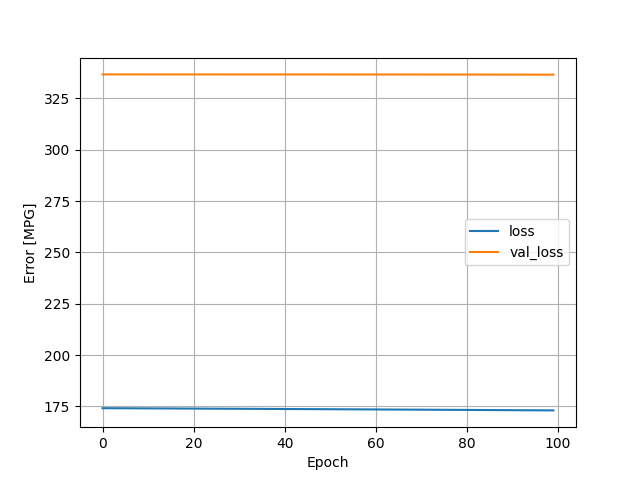

Data behind this chart, as committed beside it:
, loss, val_loss, epoch
0, 174.1, 336.7, 0
1, 174.1, 336.7, 1
2, 174.1, 336.7, 2
3, 174.1, 336.7, 3
4, 174.1, 336.7, 4
5, 174, 336.7, 5
6, 174, 336.7, 6
7, 174, 336.7, 7
8, 174, 336.7, 8
9, 174, 336.7, 9
10, 174, 336.7, 10
11, 174, 336.7, 11
12, 174, 336.7, 12
13, 174, 336.7, 13
14, 174, 336.7, 14
15, 174, 336.7, 15
16, 173.9, 336.7, 16
17, 173.9, 336.7, 17
18, 173.9, 336.7, 18
19, 173.9, 336.7, 19
20, 173.9, 336.7, 20
21, 173.9, 336.7, 21
22, 173.9, 336.7, 22
23, 173.9, 336.7, 23
24, 173.9, 336.7, 24
25, 173.9, 336.7, 25
26, 173.8, 336.7, 26
27, 173.8, 336.7, 27
28, 173.8, 336.7, 28
29, 173.8, 336.7, 29
30, 173.8, 336.7, 30
31, 173.8, 336.7, 31
32, 173.8, 336.7, 32
33, 173.8, 336.7, 33
34, 173.8, 336.7, 34
35, 173.8, 336.7, 35
36, 173.7, 336.7, 36
37, 173.7, 336.7, 37
38, 173.7, 336.7, 38
39, 173.7, 336.7, 39
40, 173.7, 336.7, 40
41, 173.7, 336.7, 41
42, 173.7, 336.7, 42
43, 173.7, 336.7, 43
44, 173.7, 336.7, 44
45, 173.6, 336.7, 45
46, 173.6, 336.7, 46
47, 173.6, 336.7, 47
48, 173.6, 336.7, 48
49, 173.6, 336.7, 49
50, 173.6, 336.7, 50
51, 173.6, 336.7, 51
52, 173.6, 336.6, 52
53, 173.6, 336.6, 53
54, 173.5, 336.6, 54
55, 173.5, 336.6, 55
56, 173.5, 336.6, 56
57, 173.5, 336.6, 57
58, 173.5, 336.6, 58
59, 173.5, 336.6, 59
... 40 more rows
